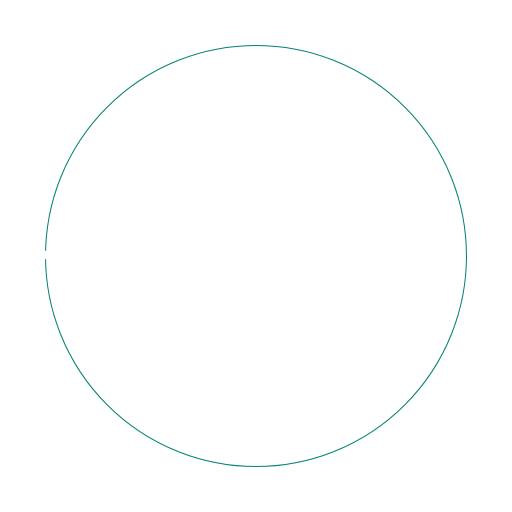
t = 0.00 s
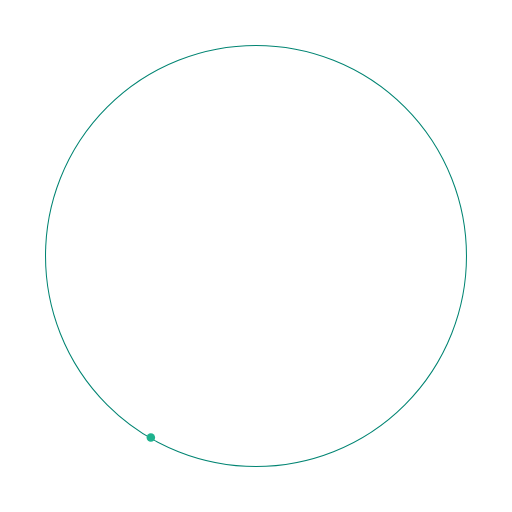
t = 0.83 s
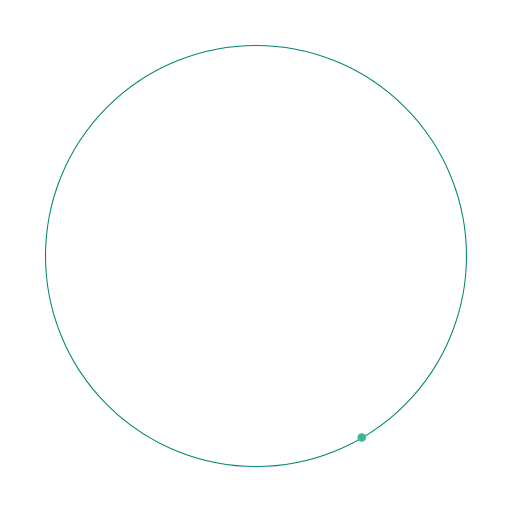
t = 1.67 s
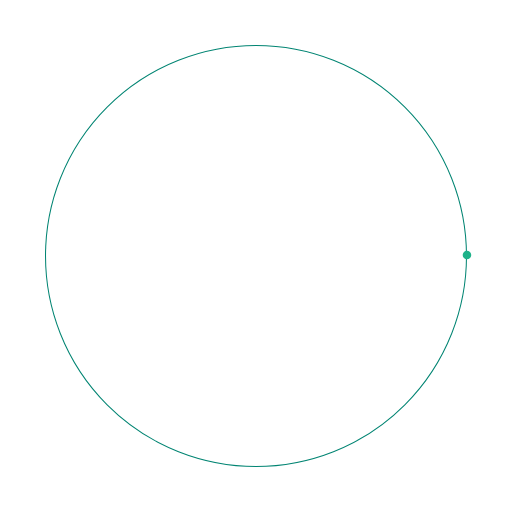
t = 2.50 s
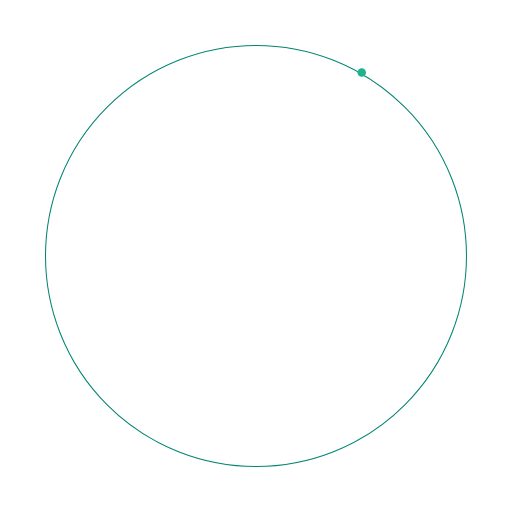
t = 3.33 s
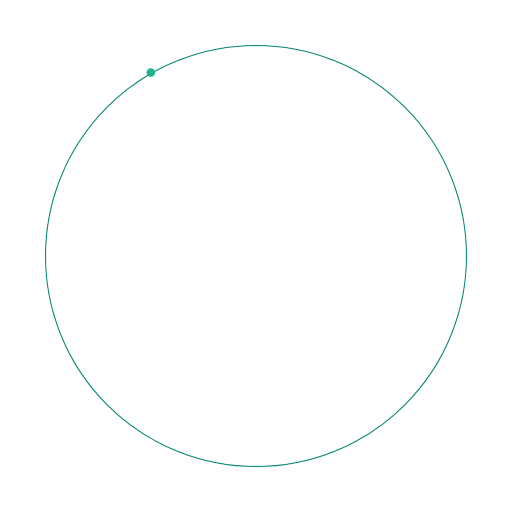
t = 4.17 s

The animated SVG that drew these frames (rendered in a browser with its animation timeline set to each time). Animation: 2 SMIL elements (animate=1,animateMotion=1); one cycle of 5.00 s, repeats indefinitely.

<?xml version="1.0" encoding="utf-8"?>
<!-- Generator: Adobe Illustrator 17.0.0, SVG Export Plug-In . SVG Version: 6.00 Build 0)  -->
<!DOCTYPE svg PUBLIC "-//W3C//DTD SVG 1.1//EN" "http://www.w3.org/Graphics/SVG/1.1/DTD/svg11.dtd">
<svg version="1.1" id="Слой_1" xmlns="http://www.w3.org/2000/svg" xmlns:xlink="http://www.w3.org/1999/xlink" x="0px" y="0px"
	 width="500px" height="500px" viewBox="0 0 500 500" enable-background="new 0 0 500 500" xml:space="preserve">
<circle fill="none" stroke="#018472" stroke-miterlimit="10" cx="250" cy="250" r="205.55"/>
<circle id="cyrcle" fill="#FFFFFF" cx="0.281" cy="-0.924" r="4.171"/>
<path id="motionPath" fill="none" d="M44.269,250c-0.02,113.622,92.073,205.747,205.695,205.767s205.747-92.073,205.767-205.695
	c0-0.024,0-0.048,0-0.072c0.02-113.622-92.073-205.747-205.695-205.767c-113.622-0.02-205.747,92.073-205.767,205.695
	C44.269,249.952,44.269,249.976,44.269,250"/>
<animateMotion  fill="freeze" additive="replace" dur="5s" accumulate="none" calcMode="paced" begin="0s" restart="always" repeatCount="indefinite" xlink:href="#cyrcle">
	<mpath  xlink:href="#motionPath"></mpath>
</animateMotion>
<animate  fill="freeze" additive="replace" attributeName="fill" dur="1.5s" accumulate="none" values="#ffffff;                      #1eb287;                      #1eb290;                      #1eb287;                      #1eb299;                      #1eb287;                      #1eb290;                      #1eb287;                      #1eb287;" calcMode="spline" begin="0s" restart="always" keySplines="0,0,1,1;                          .0,0,1,1;                          .42,0,.58,1;                          .42,0,1,1;                          0,0,.58,1;                          .42,0,.58,1;                          .42,0,.58,1;                          .42,0,.58,1" repeatCount="indefinite" xlink:href="#cyrcle">
	</animate>
</svg>
